Run: headless pygame with SDL's dummy video driver; simulated clock (each Clock.tick advances the game by its frame time, no real sleeping); random seed 0; keys injected as events and as key.get_pressed() state; no mouse input.
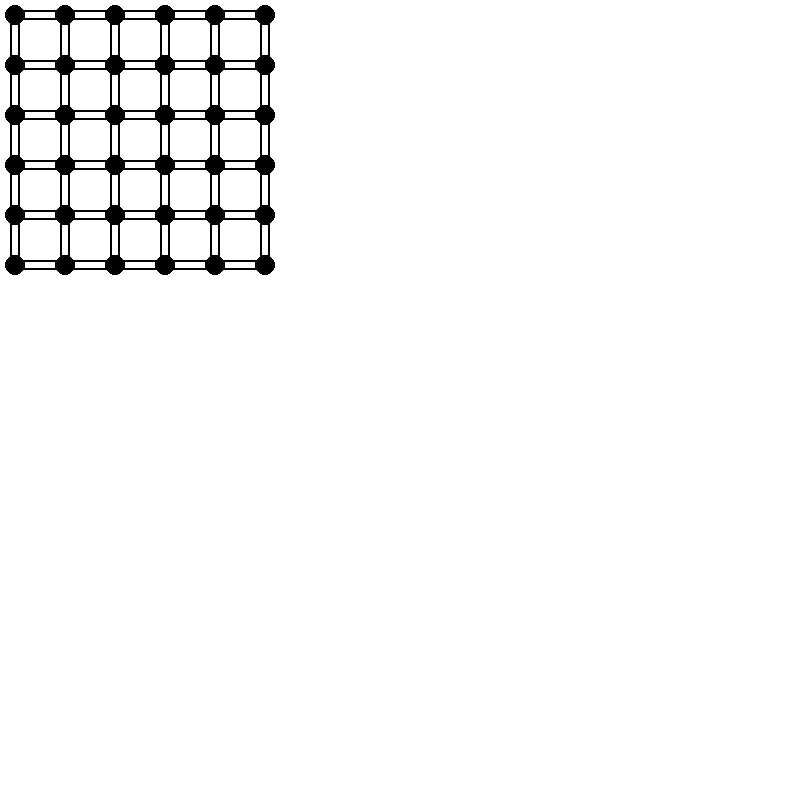
Frame 1 of 4 · flips 1–60 · no input
Frame 2 of 4 · flips 61–180 · tapped SPACE, RETURN · held RIGHT (→), D · screen unchanged from frame 1, image omitted
Frame 3 of 4 · flips 181–300 · held DOWN (↓), S · screen unchanged from frame 2, image omitted
Frame 4 of 4 · flips 301–420 · held LEFT (←), A, UP (↑), W · screen unchanged from frame 3, image omitted

The pygame program that drew these frames:

import pygame
from pygame.locals import *
import sys
#VARIABLES
screen_x = 800
screen_y = 800
white = (255, 255, 255)
blue = (0, 0, 255)
black = (0, 0, 0)
line_length = 50
line_width = 10
x = 10
y = 10
fps = 60
fpsClock = pygame.time.Clock()
screen = pygame.display.set_mode((screen_x, screen_y),0,32)
screen.fill(white)

objects = []

def line(colour, x_cord, y_cord, length, width, border):
    pygame.draw.rect(screen, black, (x_cord, y_cord, length, width))
    pygame.draw.rect(screen, colour, (x_cord + border, y_cord + border, length - 2*border, width- 2*border))

def dot(x_cord, y_cord):
    pygame.draw.circle(screen, black, (x_cord + line_width/2, y_cord + line_width/2), line_width)
    


def Grid(gridSizeX, gridSizeY):
    x= 10
    y= 10
    for i in range(0, gridSizeY):
        for i in range(0, gridSizeX):
    
            line(white, x, y, line_length, line_width, 2)
            line(white, x, y, line_width, line_length, 2)
            dot(x, y)
            x += line_length
        x = 10
        y += line_length

    y= 10
    x = 10

    for i in range(0, gridSizeY):

        line(white, x + (line_length * (gridSizeX)), y, line_width, line_length, 2)
        dot(x + (line_length * (gridSizeX)), y)
        
        y += line_length
    x = 10
    y = 10
    for i in range(0, gridSizeX):
     
        line(white, x , y + (line_length * (gridSizeY)), line_length, line_width, 2)
        dot(x, y + (line_length * (gridSizeY)))
        x += line_length
    x = 10
    y = 10
    dot(x + (line_length * gridSizeX), y + (line_length *gridSizeY))
Grid(5, 5)



def main():
     
    while True:
        

        


        

        

        for event in pygame.event.get():
            if event.type==QUIT:
                pygame.quit()
                sys.exit()
        pygame.display.update()

        for object in objects:
            object.process()
        pygame.display.flip()
        fpsClock.tick(fps)


main()
